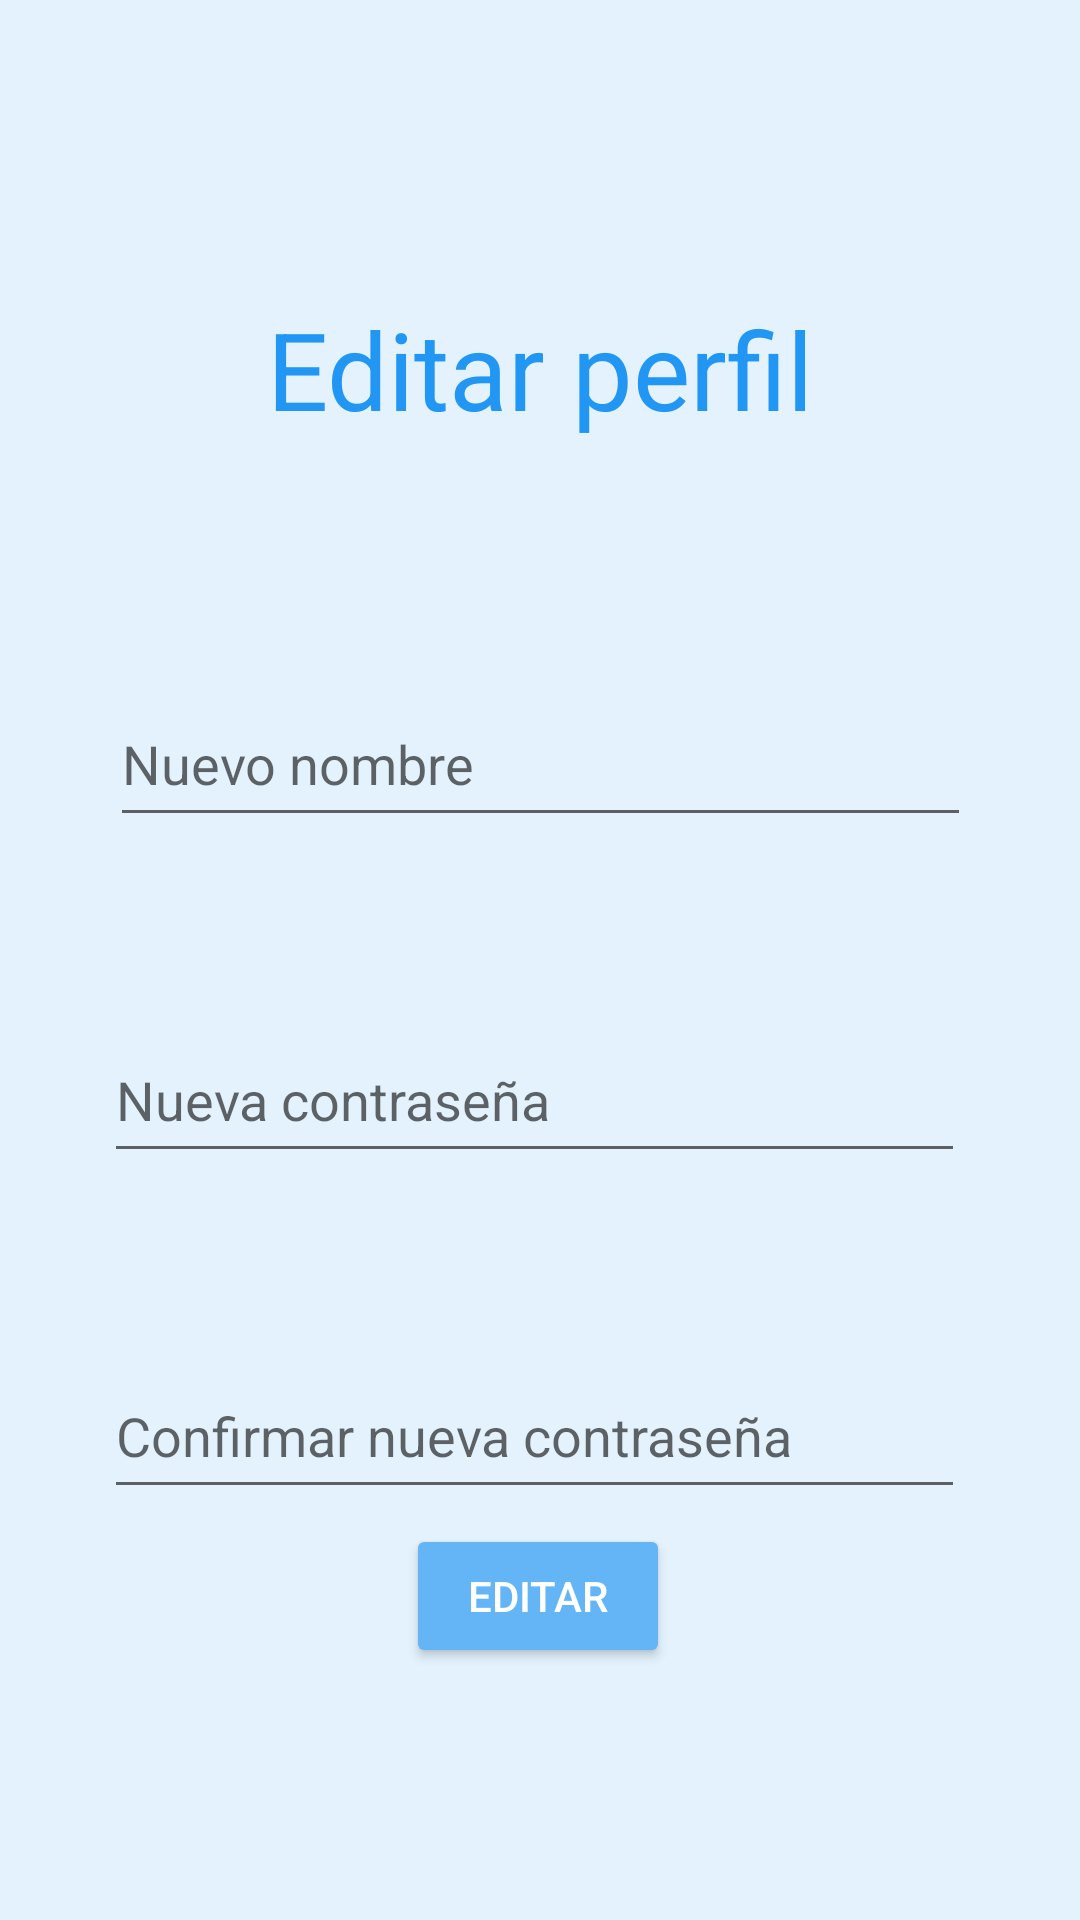

Write the Android layout XML for this screen, with the resource values it uses.
<!-- AndroidManifest.xml: application theme AppTheme -->
<!-- res/layout/perfil.xml -->
<?xml version="1.0" encoding="utf-8"?>
<androidx.constraintlayout.widget.ConstraintLayout xmlns:android="http://schemas.android.com/apk/res/android"
    xmlns:app="http://schemas.android.com/apk/res-auto"
    xmlns:tools="http://schemas.android.com/tools"
    android:layout_width="match_parent"
    android:layout_height="match_parent"
    tools:context=".Perfil">

    <EditText
        android:id="@+id/txtPass1Perfil"
        android:layout_width="287dp"
        android:layout_height="52dp"
        android:layout_marginTop="60dp"
        android:ems="10"
        android:hint="Nueva contraseña"
        android:inputType="textPassword"
        app:layout_constraintBottom_toTopOf="@+id/txtPass2"
        app:layout_constraintEnd_toEndOf="parent"
        app:layout_constraintHorizontal_bias="0.474"
        app:layout_constraintStart_toStartOf="parent"
        app:layout_constraintTop_toBottomOf="@+id/txtNombrePerfil" />

    <EditText
        android:id="@+id/txtNombrePerfil"
        android:layout_width="287dp"
        android:layout_height="52dp"
        android:layout_marginTop="208dp"
        android:ems="10"
        android:hint="Nuevo nombre"
        android:inputType="textPersonName"
        android:text=""
        app:layout_constraintEnd_toEndOf="parent"
        app:layout_constraintStart_toStartOf="parent"
        app:layout_constraintTop_toBottomOf="@+id/textErrorPerfil" />

    <EditText
        android:id="@+id/txtPass2Perfil"
        android:layout_width="287dp"
        android:layout_height="52dp"
        android:layout_marginTop="60dp"
        android:ems="10"
        android:hint="Confirmar nueva contraseña"
        android:inputType="textPassword"
        app:layout_constraintBottom_toTopOf="@+id/button"
        app:layout_constraintEnd_toEndOf="parent"
        app:layout_constraintHorizontal_bias="0.474"
        app:layout_constraintStart_toStartOf="parent"
        app:layout_constraintTop_toBottomOf="@+id/txtPass1Perfil" />

    <Button
        android:id="@+id/buttonPerfil"
        android:layout_width="wrap_content"
        android:layout_height="wrap_content"
        android:layout_marginBottom="84dp"
        android:onClick="EditarUsuario"
        android:text="Editar"
        app:layout_constraintBottom_toBottomOf="parent"
        app:layout_constraintEnd_toEndOf="parent"
        app:layout_constraintHorizontal_bias="0.498"
        app:layout_constraintStart_toStartOf="parent"
        app:layout_constraintTop_toBottomOf="@+id/txtPass2" />

    <TextView
        android:id="@+id/textErrorPerfil"
        android:layout_width="wrap_content"
        android:layout_height="wrap_content"
        android:layout_marginTop="33dp"
        android:text="Ya existe un usuario con ese correo"
        android:textColor="@color/md_red_500"
        android:visibility="invisible"
        app:layout_constraintEnd_toEndOf="parent"
        app:layout_constraintStart_toStartOf="parent"
        app:layout_constraintTop_toBottomOf="@+id/txtPass2" />

    <TextView
        android:id="@+id/titulo_perfil"
        android:layout_width="212dp"
        android:layout_height="56dp"
        android:gravity="center"
        android:text="Editar perfil"
        android:textColor="#2196F3"
        android:textSize="36sp"
        app:layout_constraintBottom_toTopOf="@+id/txtNombrePerfil"
        app:layout_constraintEnd_toEndOf="parent"
        app:layout_constraintStart_toStartOf="parent"
        app:layout_constraintTop_toBottomOf="@+id/textErrorPerfil" />
</androidx.constraintlayout.widget.ConstraintLayout>
<!-- resources referenced by this layout -->
<resources>
  <color name="md_red_500">#f44336</color>
  <style name="AppTheme" parent="Theme.AppCompat.Light.NoActionBar">
          
  
          
          <item name="colorPrimary">@color/md_blue_200</item>
  
          
          <item name="colorPrimaryDark">@color/md_blue_200</item>
  
          
          <item name="android:colorBackground">@color/md_blue_50</item>
  
          <item name="android:textColor">@color/md_text_white</item>
  
          
          <item name="android:colorButtonNormal">@color/md_blue_300</item>
  
          <item name="spinnerDropDownItemStyle">@style/mySpinnerItemStyle</item>
  
      </style>
  <color name="md_blue_200">#90caf9</color>
  <color name="md_blue_50">#e3f2fd</color>
  <color name="md_text_white">#ffffffff</color>
  <color name="md_blue_300">#64b5f6</color>
  <style name="mySpinnerItemStyle" parent="@android:style/Widget.Holo.DropDownItem.Spinner">
              <item name="android:textColor">@color/md_blue_900</item>
          </style>
  <color name="md_blue_900">#0d47a1</color>
</resources>
